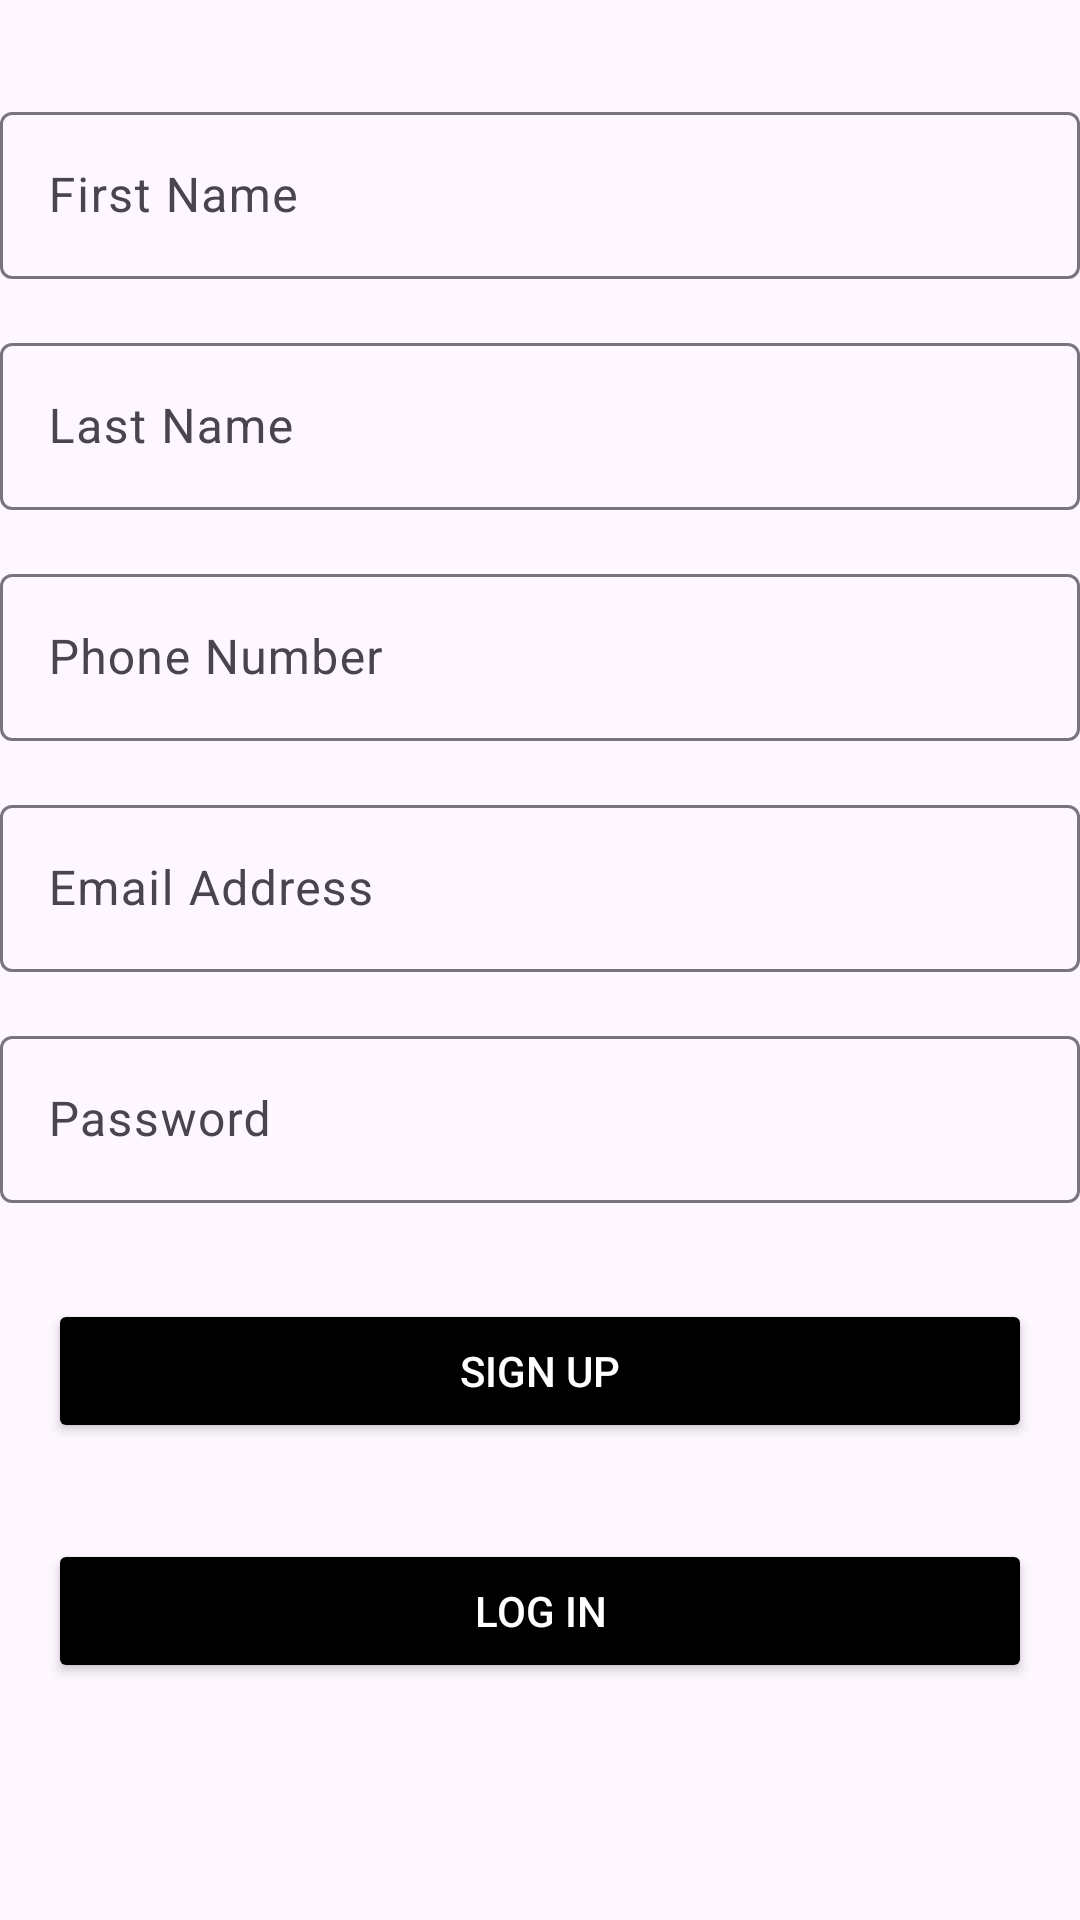

The Android layout XML behind this screen, and the referenced resources:
<!-- AndroidManifest.xml: application theme Theme.IBFragrance -->
<!-- res/layout/activity_sign_up.xml -->
<?xml version="1.0" encoding="utf-8"?>
<androidx.constraintlayout.widget.ConstraintLayout xmlns:android="http://schemas.android.com/apk/res/android"
    android:layout_width="match_parent"
    android:layout_height="match_parent"
    xmlns:app="http://schemas.android.com/apk/res-auto">




    
    <com.google.android.material.textfield.TextInputLayout
        android:id="@+id/firstNameLayout"
        android:layout_width="0dp"
        android:layout_height="wrap_content"
        app:layout_constraintEnd_toEndOf="parent"
        app:layout_constraintStart_toStartOf="parent"
        app:layout_constraintTop_toTopOf="parent"
        android:layout_marginTop="32dp">

        <com.google.android.material.textfield.TextInputEditText
            android:id="@+id/etFirstName"
            android:layout_width="match_parent"
            android:layout_height="wrap_content"
            android:hint="First Name"
            android:inputType="textPersonName"
            android:importantForAccessibility="yes"
            />

    </com.google.android.material.textfield.TextInputLayout>

    
    <com.google.android.material.textfield.TextInputLayout
        android:id="@+id/lastNameLayout"
        android:layout_width="0dp"
        android:layout_height="wrap_content"
        app:layout_constraintEnd_toEndOf="parent"
        app:layout_constraintStart_toStartOf="parent"
        app:layout_constraintTop_toBottomOf="@id/firstNameLayout"
        android:layout_marginTop="16dp">

        <com.google.android.material.textfield.TextInputEditText
            android:id="@+id/etLastName"
            android:layout_width="match_parent"
            android:layout_height="wrap_content"
            android:hint="Last Name"
            android:importantForAccessibility="yes"
            android:inputType="textPersonName" />

    </com.google.android.material.textfield.TextInputLayout>

    
    <com.google.android.material.textfield.TextInputLayout
        android:id="@+id/phoneLayout"
        android:layout_width="0dp"
        android:layout_height="wrap_content"
        app:layout_constraintEnd_toEndOf="parent"
        app:layout_constraintStart_toStartOf="parent"
        app:layout_constraintTop_toBottomOf="@id/lastNameLayout"
        android:layout_marginTop="16dp">

        <com.google.android.material.textfield.TextInputEditText
            android:id="@+id/etPhone"
            android:layout_width="match_parent"
            android:layout_height="wrap_content"
            android:hint="Phone Number"
            android:inputType="phone"
            android:importantForAccessibility="yes"
            />

    </com.google.android.material.textfield.TextInputLayout>

    
    <com.google.android.material.textfield.TextInputLayout
        android:id="@+id/emailLayout"
        android:layout_width="0dp"
        android:layout_height="wrap_content"
        app:layout_constraintEnd_toEndOf="parent"
        app:layout_constraintStart_toStartOf="parent"
        app:layout_constraintTop_toBottomOf="@id/phoneLayout"
        android:layout_marginTop="16dp">

        <com.google.android.material.textfield.TextInputEditText
            android:id="@+id/etEmailAddress"
            android:layout_width="match_parent"
            android:layout_height="wrap_content"
            android:hint="Email Address"
            android:inputType="textEmailAddress"
            android:importantForAccessibility="yes"/>

    </com.google.android.material.textfield.TextInputLayout>

    
    <com.google.android.material.textfield.TextInputLayout
        android:id="@+id/passwordLayout"
        android:layout_width="0dp"
        android:layout_height="wrap_content"
        app:layout_constraintEnd_toEndOf="parent"
        app:layout_constraintStart_toStartOf="parent"
        app:layout_constraintTop_toBottomOf="@id/emailLayout"
        android:layout_marginTop="16dp">

        <com.google.android.material.textfield.TextInputEditText
            android:id="@+id/etPassword"
            android:layout_width="match_parent"
            android:layout_height="wrap_content"
            android:hint="Password"
            android:importantForAccessibility="yes"
            android:inputType="textPassword" />

    </com.google.android.material.textfield.TextInputLayout>

    
    <Button
        android:id="@+id/btnSignUp"
        android:layout_width="0dp"
        android:layout_height="wrap_content"
        android:text="Sign Up"
        app:layout_constraintEnd_toEndOf="parent"
        app:layout_constraintStart_toStartOf="parent"
        app:layout_constraintTop_toBottomOf="@id/passwordLayout"
        android:layout_marginTop="32dp"
        android:layout_marginHorizontal="16dp"
        android:backgroundTint="@color/material_dynamic_primary0"
        android:textColor="@android:color/white"
        android:importantForAccessibility="yes"
        android:contentDescription="Sign Up button" />

    <Button
        android:id="@+id/btn_LogIn"
        android:layout_width="0dp"
        android:layout_height="wrap_content"
        android:layout_marginHorizontal="16dp"
        android:layout_marginTop="32dp"
        android:backgroundTint="@color/material_dynamic_primary0"
        android:contentDescription="Log in button"
        android:importantForAccessibility="yes"
        android:text="Log In"
        android:textColor="@android:color/white"
        app:layout_constraintEnd_toEndOf="parent"
        app:layout_constraintStart_toStartOf="parent"
        app:layout_constraintTop_toBottomOf="@id/btnSignUp" />

    

</androidx.constraintlayout.widget.ConstraintLayout>
<!-- resources referenced by this layout -->
<resources>
  <style name="Theme.IBFragrance" parent="Base.Theme.IBFragrance" />
  <style name="Base.Theme.IBFragrance" parent="Theme.Material3.DayNight.NoActionBar">
          
          
      </style>
</resources>
